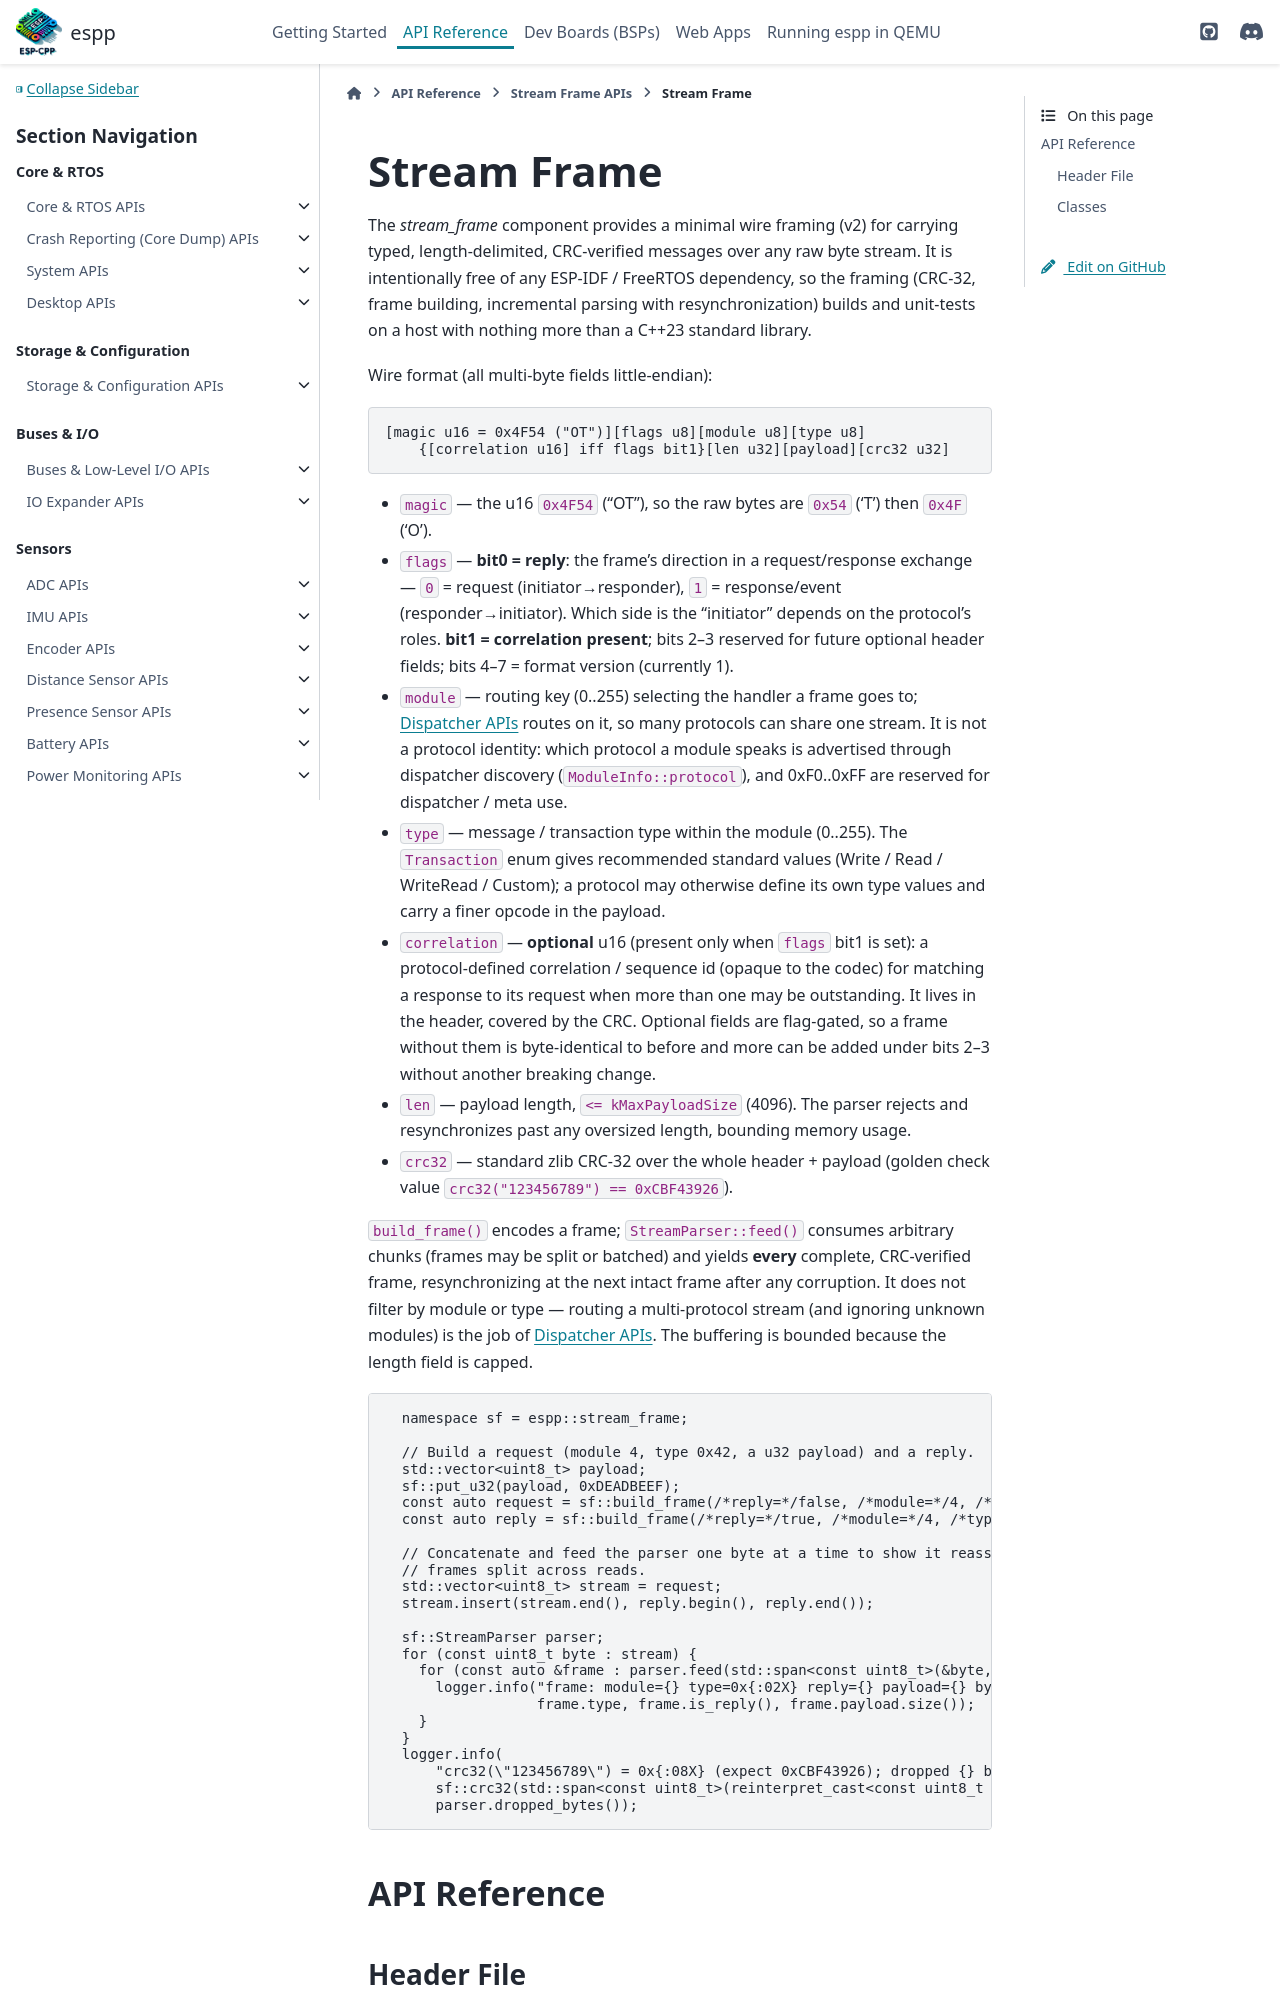

repository: esp-cpp/espp · page: stream_frame/stream_frame.html · generator: sphinx

Stream Frame
************

The `stream_frame` component provides a minimal wire framing (v2) for carrying
typed, length-delimited, CRC-verified messages over any raw byte stream. It is
intentionally free of any ESP-IDF / FreeRTOS dependency, so the framing (CRC-32,
frame building, incremental parsing with resynchronization) builds and
unit-tests on a host with nothing more than a C++23 standard library.

Wire format (all multi-byte fields little-endian)::

    [magic u16 = 0x4F54 ("OT")][flags u8][module u8][type u8]
        {[correlation u16] iff flags bit1}[len u32][payload][crc32 u32]
